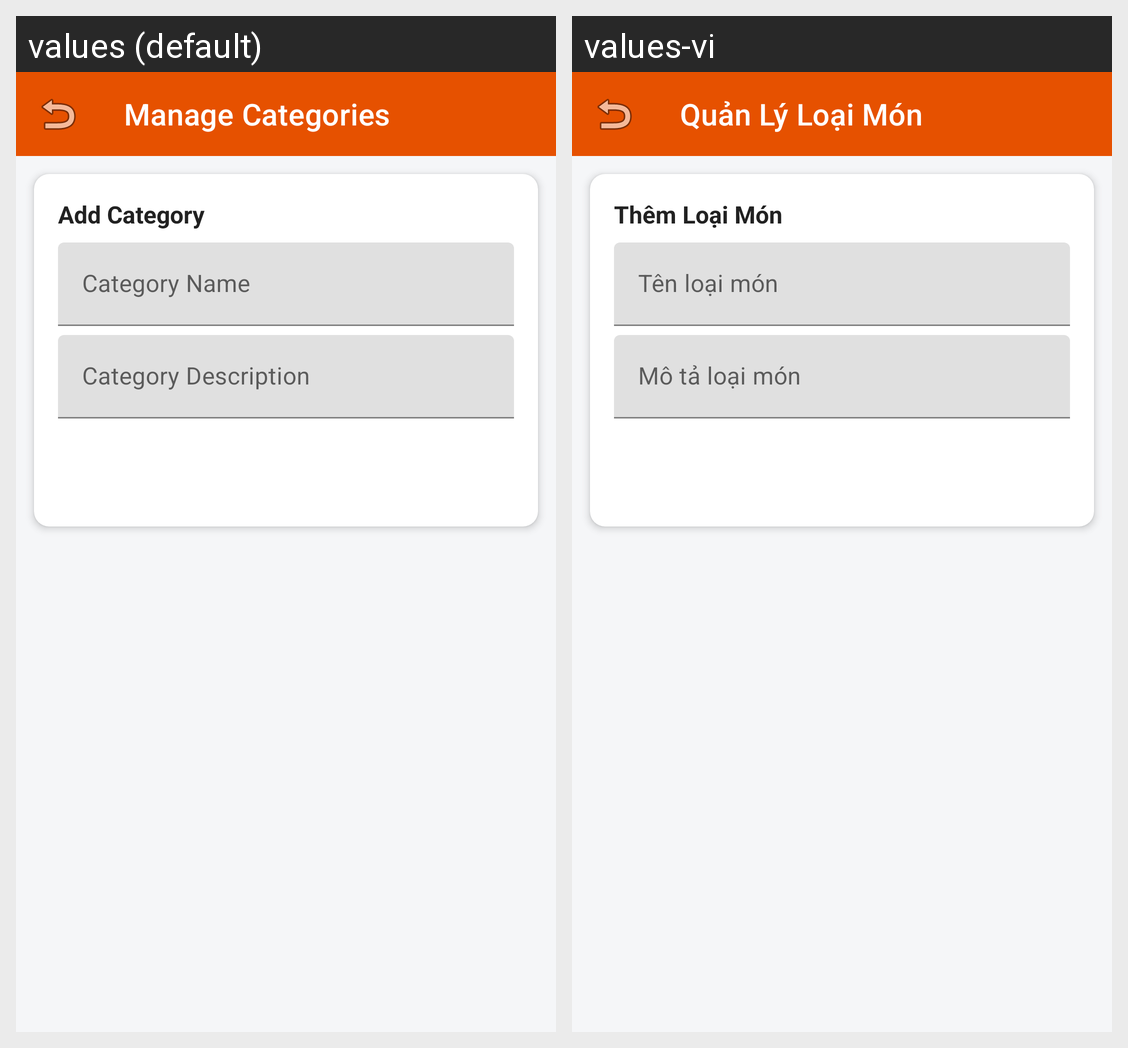

The Android screen above is rendered under two locales of the same app. Produce the string resources it draws, with the default and per-locale values.
Android screen res/layout/activity_category_manage.xml rendered under 2 locales, left to right: values (default), values-vi. Device: Nexus 5 (rendered at 1080×1920; each locale shown at half size, 540×960, under a caption strip naming it); theme Theme.BIT240007_FoodManager.
Strings drawn on this screen, with the default value and each locale's value (text and hints the layout hard-codes, and strings that could not be matched under every locale, appear in the picture but are not listed):

title_categories
  values: Manage Categories
  values-vi: Quản Lý Loại Món

title_add_category
  values: Add Category
  values-vi: Thêm Loại Món

category_name
  values: Category Name
  values-vi: Tên loại món

category_description
  values: Category Description
  values-vi: Mô tả loại món
